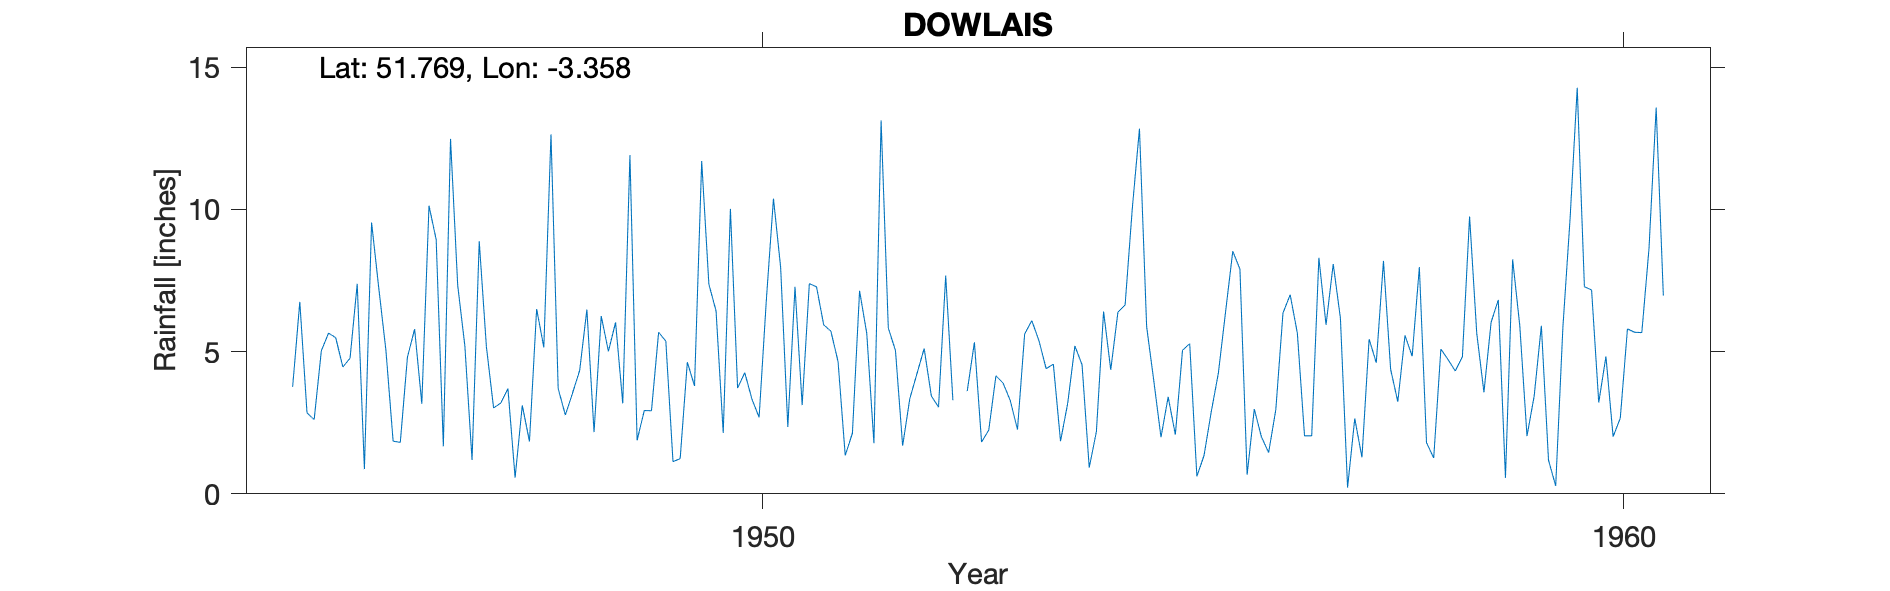

The file beside this chart, header and first rows:
DOWLAIS, , , , , , , , , , , , , , , , , , , , , , , 
Grid ref, SO064087, Long, -3.358, Lat, 51.77, Elevation, 1075, ft, , , , , , , , , , , , , , , 
Station no, 4087/7, , , , , , , , , , , , , , , , , , , , , , 
, 1941, 1942, 1943, 1944, 1945, 1946, 1947, 1948, 1949, 1950, 1951, 1952, 1953, 1954, 1955, 1956, 1957, 1958, 1959, 1960, , , 
January, , , , , 3.76, 7.24, 5.2, 12.64, 1.88, 2.14, 7.39, 5.04, 1.82, 3.18, 3.97, 7.9, 5.94, 4.84, 6.82, 7.28, , , 
February, , , , , 6.75, 5.04, 1.19, 3.7, 2.93, 10.02, 7.28, 1.69, 2.24, 5.2, 1.99, 0.67, 8.08, 7.97, 0.56, 7.17, , , 
March, , , , , 2.85, 1.85, 8.88, 2.77, 2.92, 3.72, 5.94, 3.35, 4.15, 4.54, 3.41, 2.98, 6.18, 1.8, 8.24, 3.21, , , 
April, , , , , 2.61, 1.81, 5.17, 3.54, 5.68, 4.26, 5.72, 4.23, 3.89, 0.92, 2.08, 2, 0.22, 1.26, 5.9, 4.83, , , 
May, , , , , 5.03, 4.81, 3.02, 4.34, 5.37, 3.33, 4.65, 5.11, 3.28, 2.19, 5.05, 1.45, 2.65, 5.09, 2.03, 2.01, , , 
June, , , , , 5.65, 5.79, 3.19, 6.48, 1.13, 2.69, 1.35, 3.44, 2.26, 6.41, 5.28, 2.96, 1.28, 4.72, 3.44, 2.66, , , 
July, , , , , 5.49, 3.17, 3.7, 2.17, 1.24, 6.78, 2.13, 3.05, 5.62, 4.36, 0.61, 6.36, 5.44, 4.32, 5.91, 5.8, , , 
August, , , , , 4.46, 10.13, 0.57, 6.25, 4.63, 10.38, 7.14, 7.67, 6.09, 6.39, 1.35, 7, 4.61, 4.82, 1.18, 5.68, , , 
September, , , , , 4.77, 8.94, 3.11, 5.01, 3.79, 7.96, 5.64, 3.29, 5.38, 6.64, 2.88, 5.65, 8.19, 9.75, 0.28, 5.67, , , 
October, , , , , 7.38, 1.67, 1.84, 6.03, 11.7, 2.35, 1.78, , 4.4, 10.03, 4.25, 2.04, 4.38, 5.64, 5.84, 8.62, , , 
November, , , , , 0.87, 12.48, 6.5, 3.18, 7.37, 7.28, 13.13, 3.61, 4.56, 12.84, 6.4, 2.04, 3.24, 3.57, 9.66, 13.58, , , 
December, , , , , 9.54, 7.33, 5.15, 11.91, 6.43, 3.12, 5.83, 5.33, 1.85, 5.88, 8.53, 8.3, 5.57, 6.03, 14.28, 6.97, , , 
Total, , , , , 59.16, 70.26, 47.52, 68.02, 55.07, 64.03, 67.98, , 45.54, 68.58, 45.8, 49.35, 55.78, 59.81, 64.14, 73.48, , , 
Snow estimates kept, , , , , , , , , , , , , , , , , , , , , , , 
1952 Oct estimated, , , , , , , , , , , , , , , , , , , , , , , 
